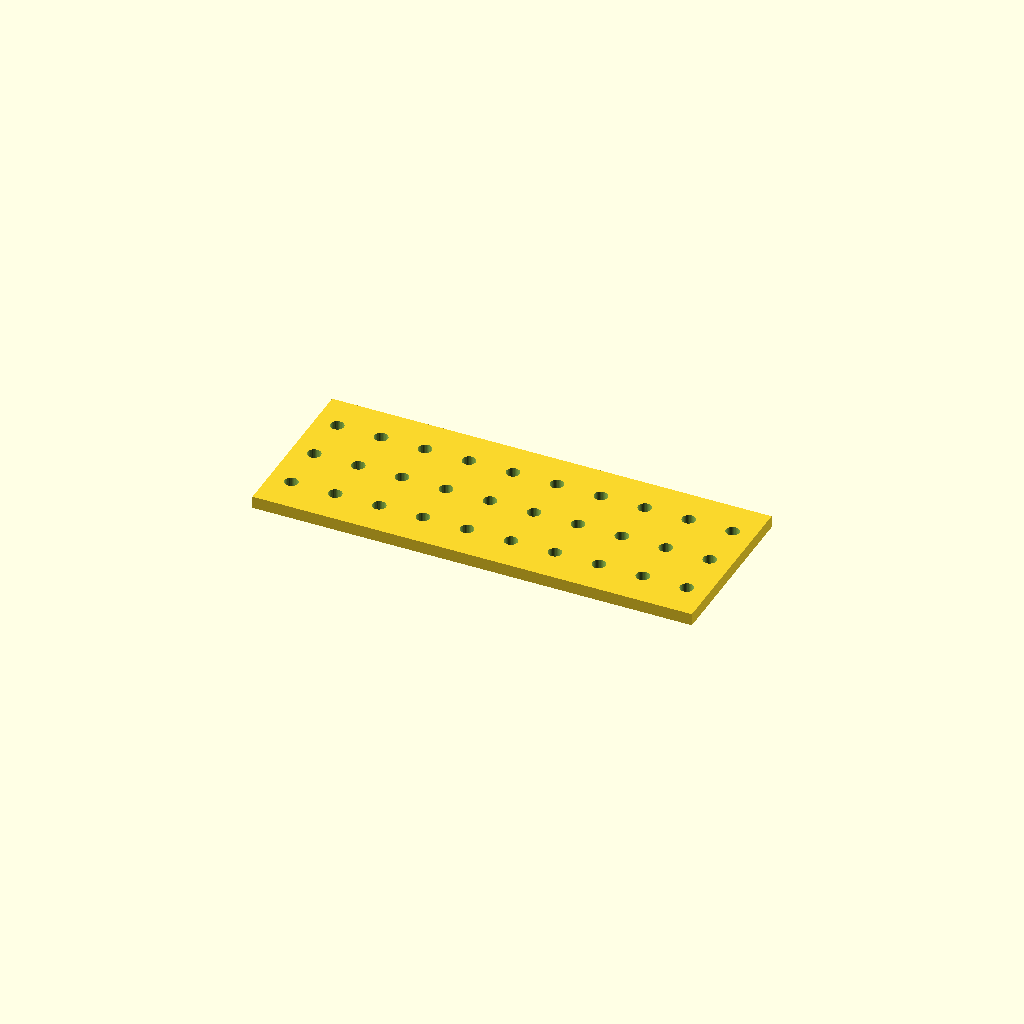
Cell 1 — every parameter at its default value.
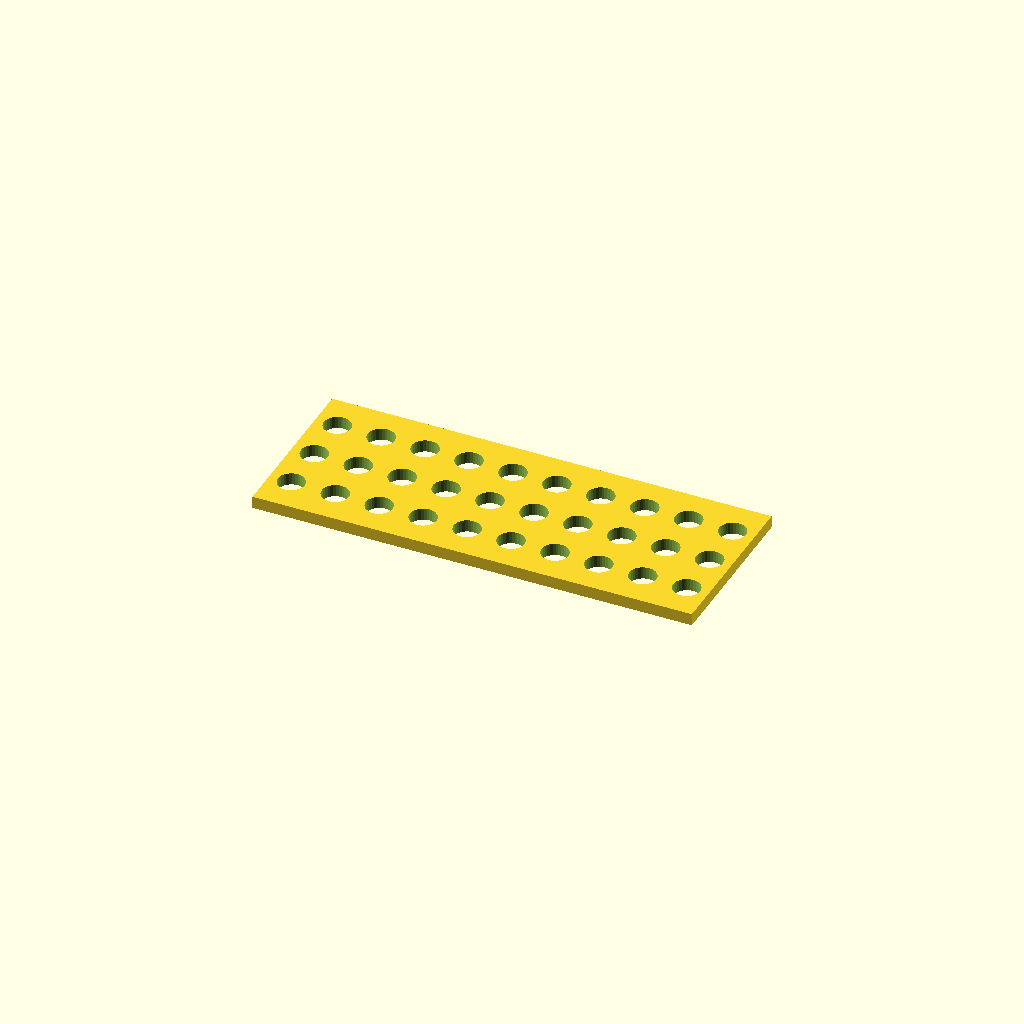
Cell 2: hole_d = 11 (everything else at default).
All cells are drawn from one camera (rotation 55°, 0°, 25°, orthographic, colour scheme Cornfield), so only the parameter changes between them.
OpenSCAD source file optional_data/data/place1/perfpanels/part_0189.scad:
$fn = 32;

// ----------------------------------------------------------------------
// Perforated panel 180 x 70 x 5
// 3 x 10 Ø5.5 holes, grid layout
// ----------------------------------------------------------------------

// --- parameters (mm) ---
panel = [180, 70, 5];  // overall size (x, y, z)
hole_d = 5.5;          // hole diameter
pitch_x = 18;          // hole pitch along X
pitch_y = 20.167;      // hole pitch along Y

// --- derived feature positions (mm) ---
margin = hole_d / 2 + 2;            // = 4.75   clearance from the panel edge
cols = floor((panel[0] - 2 * margin) / pitch_x) + 1;  // = 10   how many columns fit in X
rows = floor((panel[1] - 2 * margin) / pitch_y) + 1;  // = 3   how many rows fit in Y
span_x = (cols - 1) * pitch_x + 0;  // = 162   width of the field
span_y = (rows - 1) * pitch_y;      // = 40.33   height of the field
origin_x = -span_x / 2;             // = -81   X of the first hole
origin_y = -span_y / 2;             // = -20.17   Y of the first row
holes = rows * cols;                // = 30   holes in total
feature_centers = [
  [origin_x + 0 * pitch_x, origin_y + 0 * pitch_y],
  [origin_x + 1 * pitch_x, origin_y + 0 * pitch_y],
  [origin_x + 2 * pitch_x, origin_y + 0 * pitch_y],
  [origin_x + 3 * pitch_x, origin_y + 0 * pitch_y],
  [origin_x + 4 * pitch_x, origin_y + 0 * pitch_y],
  [origin_x + 5 * pitch_x, origin_y + 0 * pitch_y],
  [origin_x + 6 * pitch_x, origin_y + 0 * pitch_y],
  [origin_x + 7 * pitch_x, origin_y + 0 * pitch_y],
  [origin_x + 8 * pitch_x, origin_y + 0 * pitch_y],
  [origin_x + 9 * pitch_x, origin_y + 0 * pitch_y],
  [origin_x + 0 * pitch_x, origin_y + 1 * pitch_y],
  [origin_x + 1 * pitch_x, origin_y + 1 * pitch_y],
  [origin_x + 2 * pitch_x, origin_y + 1 * pitch_y],
  [origin_x + 3 * pitch_x, origin_y + 1 * pitch_y],
  [origin_x + 4 * pitch_x, origin_y + 1 * pitch_y],
  [origin_x + 5 * pitch_x, origin_y + 1 * pitch_y],
  [origin_x + 6 * pitch_x, origin_y + 1 * pitch_y],
  [origin_x + 7 * pitch_x, origin_y + 1 * pitch_y],
  [origin_x + 8 * pitch_x, origin_y + 1 * pitch_y],
  [origin_x + 9 * pitch_x, origin_y + 1 * pitch_y],
  [origin_x + 0 * pitch_x, origin_y + 2 * pitch_y],
  [origin_x + 1 * pitch_x, origin_y + 2 * pitch_y],
  [origin_x + 2 * pitch_x, origin_y + 2 * pitch_y],
  [origin_x + 3 * pitch_x, origin_y + 2 * pitch_y],
  [origin_x + 4 * pitch_x, origin_y + 2 * pitch_y],
  [origin_x + 5 * pitch_x, origin_y + 2 * pitch_y],
  [origin_x + 6 * pitch_x, origin_y + 2 * pitch_y],
  [origin_x + 7 * pitch_x, origin_y + 2 * pitch_y],
  [origin_x + 8 * pitch_x, origin_y + 2 * pitch_y],
  [origin_x + 9 * pitch_x, origin_y + 2 * pitch_y]
];   // hole centres, used verbatim by the cutter loop

// panel outline, every hole through
difference() {
  cube(panel, center = true);
  for (centre = feature_centers)
    translate([centre[0], centre[1], 0])
      cylinder(d = hole_d, h = panel[2] + 2, center = true);
}
Customizer parameters (derived from the source; name, type, default, range or options):
panel: vector, default [180, 70, 5]
hole_d: number, default 5.5
pitch_x: number, default 18
pitch_y: number, default 20.167
